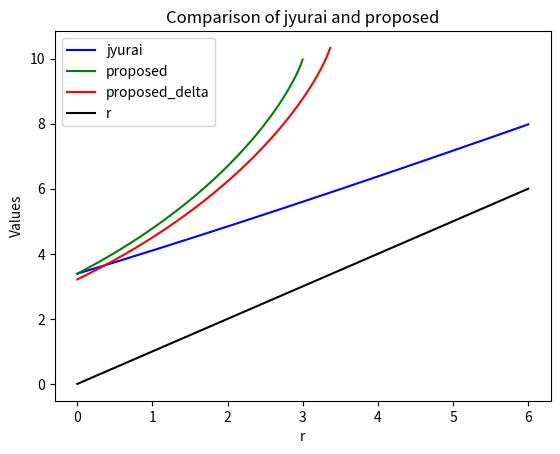

Generate this figure with matplotlib:
import numpy as np
import matplotlib.pyplot as plt

r = np.linspace(0,6 ,1000)

ma = 10
y = 3



lamba = 1

delta = 1/np.e

jyurai = []
proposed = []
proposed_delta = [] #
xlogx = []


for i in range(len(r)):
    jyurai.append((y )* np.log((y) / (ma  + lamba*r[i])) + ma - y + r[i])
    proposed.append((y - r[i]) * np.log((y - r[i]) / ma) + ma - y + r[i])
    proposed_delta.append((y  + delta- r[i]) * np.log((y + delta - lamba*r[i]) / (ma+delta)) + ma - y + r[i])
    xlogx.append(r[i]*np.log(r[i]))


plt.plot(r, jyurai, label="jyurai", color='blue')
plt.plot(r, proposed, label="proposed", color='green')
plt.plot(r, proposed_delta, label="proposed_delta", color='red')
plt.plot(r, r, label="r", color='black')
# plt.plot(r,xlogx,label = 'xlogx', color = 'red')
# plt.plot(r, proposed + r, label="propsosed loss", color='green')
# plt.plot(r, jyurai + r, label="jyurai loss", color='blue')
# plt.plot(r, proposed_delta + r, label="proposed_deltaloss", color='red')

plt.xlabel('r')
plt.ylabel('Values')
plt.title('Comparison of jyurai and proposed')
plt.legend()

plt.show()

